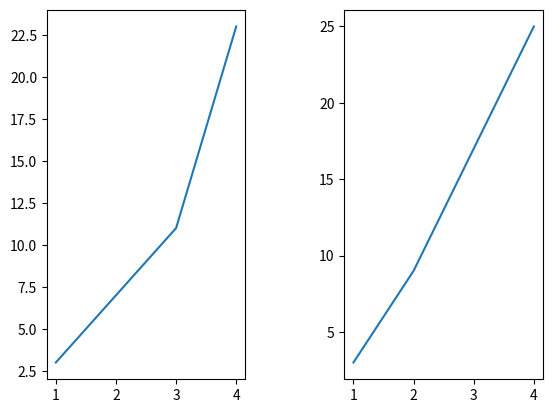

Write the Python code that produced this figure.
import matplotlib.pyplot as plt

figure = plt.figure()
figure.subplots_adjust(wspace=0.5)
ax1 = figure.add_subplot(1, 2, 1)
ax2 = figure.add_subplot(1, 2, 2)

ax1.plot([1, 2, 3, 4], [3, 7, 11, 23])
ax2.plot([1, 2, 3, 4], [3, 9, 17, 25])
plt.show()